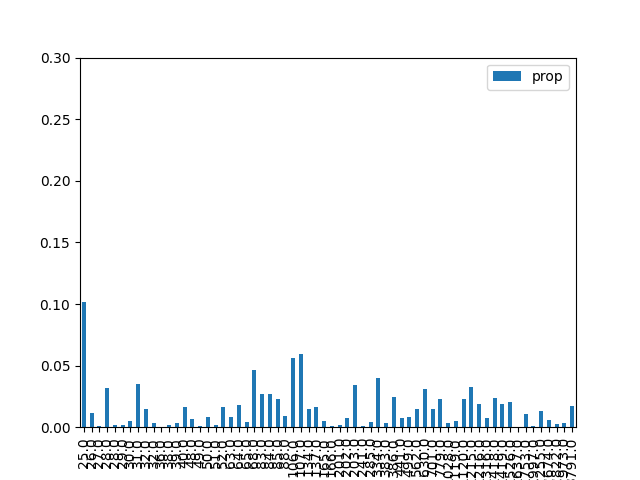

Data behind this chart, as committed beside it:
, result, prop, energy
1, 000001, 0.1019, 25.0
9, 001001, 0.01179, 26.0
18, 010010, 0.001194, 27.0
26, 011010, 0.03153, 28.0
38, 100110, 0.001524, 28.0
29, 011101, 0.001459, 29.0
5, 000101, 0.004974, 30.0
33, 100001, 0.03489, 31.0
42, 101010, 0.01485, 32.0
22, 010110, 0.003232, 32.0
20, 010100, 0.0002438, 36.0
6, 000110, 0.002188, 38.0
34, 100010, 0.003388, 39.0
41, 101001, 0.01641, 40.0
24, 011000, 0.006517, 48.0
45, 101101, 0.0005789, 49.0
10, 001010, 0.007902, 50.0
17, 010001, 0.00145, 51.0
37, 100101, 0.01673, 52.0
16, 010000, 0.008148, 63.0
36, 100100, 0.01793, 64.0
2, 000010, 0.004052, 65.0
25, 011001, 0.0462, 68.0
13, 001101, 0.02733, 83.0
40, 101000, 0.02657, 84.0
30, 011110, 0.0228, 85.0
21, 010101, 0.009119, 88.0
4, 000100, 0.05606, 106.0
32, 100000, 0.05929, 107.0
8, 001000, 0.01459, 134.0
46, 101110, 0.01615, 137.0
0, 000000, 0.004724, 165.0
53, 110101, 0.001208, 166.0
28, 011100, 0.001599, 201.0
57, 111001, 0.007799, 202.0
14, 001110, 0.03405, 203.0
49, 110001, 0.0009048, 241.0
44, 101100, 0.004012, 285.0
54, 110110, 0.03959, 334.0
12, 001100, 0.003184, 383.0
58, 111010, 0.02455, 386.0
50, 110010, 0.007753, 441.0
61, 111101, 0.007926, 499.0
52, 110100, 0.01482, 562.0
56, 111000, 0.0307, 630.0
48, 110000, 0.01491, 701.0
62, 111110, 0.02296, 779.0
23, 010111, 0.003455, 1028
60, 111100, 0.004718, 1119
27, 011011, 0.02307, 1120
19, 010011, 0.03261, 1215
39, 100111, 0.01924, 1216
43, 101011, 0.00738, 1316
7, 000111, 0.0234, 1418
35, 100011, 0.01923, 1419
11, 001011, 0.02073, 1526
3, 000011, 0.0005134, 1637
31, 011111, 0.01043, 1753
47, 101111, 0.001032, 1997
15, 001111, 0.01288, 2255
... 4 more rows
